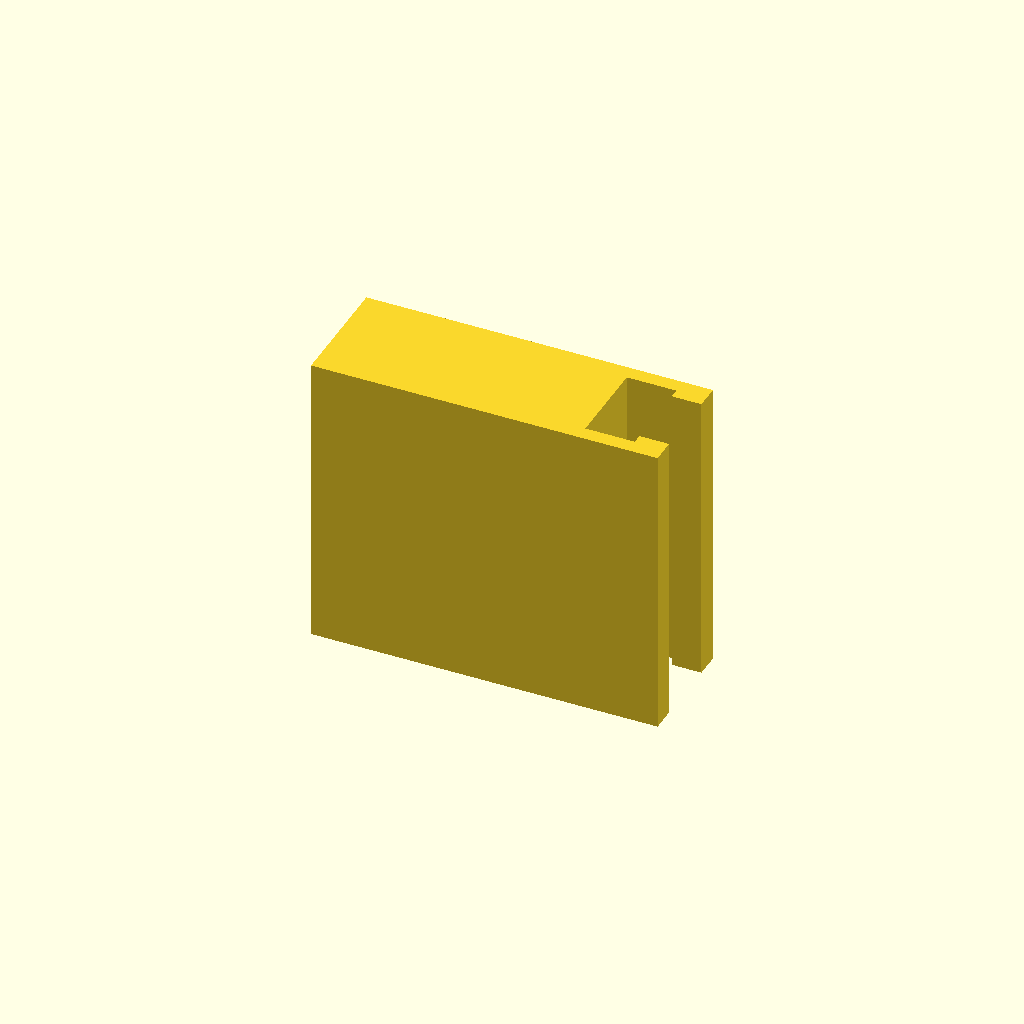
Cell 1 — every parameter at its default value.
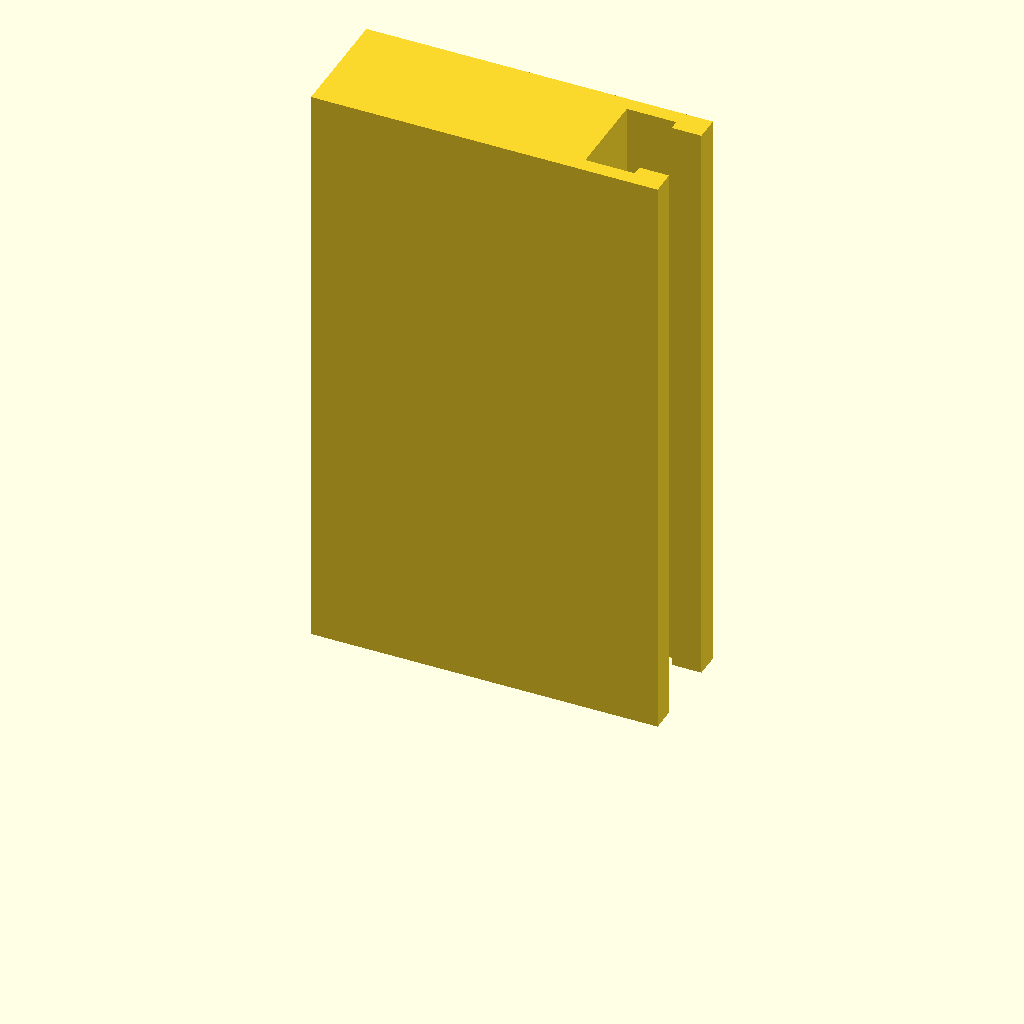
Cell 2 — profile_height set to 120, the other parameters unchanged.
All cells are drawn from one camera (rotation 55°, 0°, 25°, orthographic, colour scheme Cornfield), so only the parameter changes between them.
OpenSCAD source file optional_data/data/sketch1/tslots/part_0023.scad:
$fn = 32;

// ----------------------------------------------------------------------
// T-slot rail: 70 x 24 mm section, 60 mm long
// ----------------------------------------------------------------------

// --- parameters (mm) ---
profile_height = 60;      // extrusion height
profile_points = 12;      // points of the closed outline

profile = [[0, 0], [70, 0], [70, 5], [64, 5], [64, 3], [54, 3], [54, 21], [64, 21], [64, 19], [70, 19], [70, 24], [0, 24]];  // single closed polygon, 12 points, counter clockwise

// --- the one profile operation ---
linear_extrude(height = profile_height) polygon(points = profile);
Customizer parameters (derived from the source; name, type, default, range or options):
profile_height: number, default 60
profile_points: number, default 12
